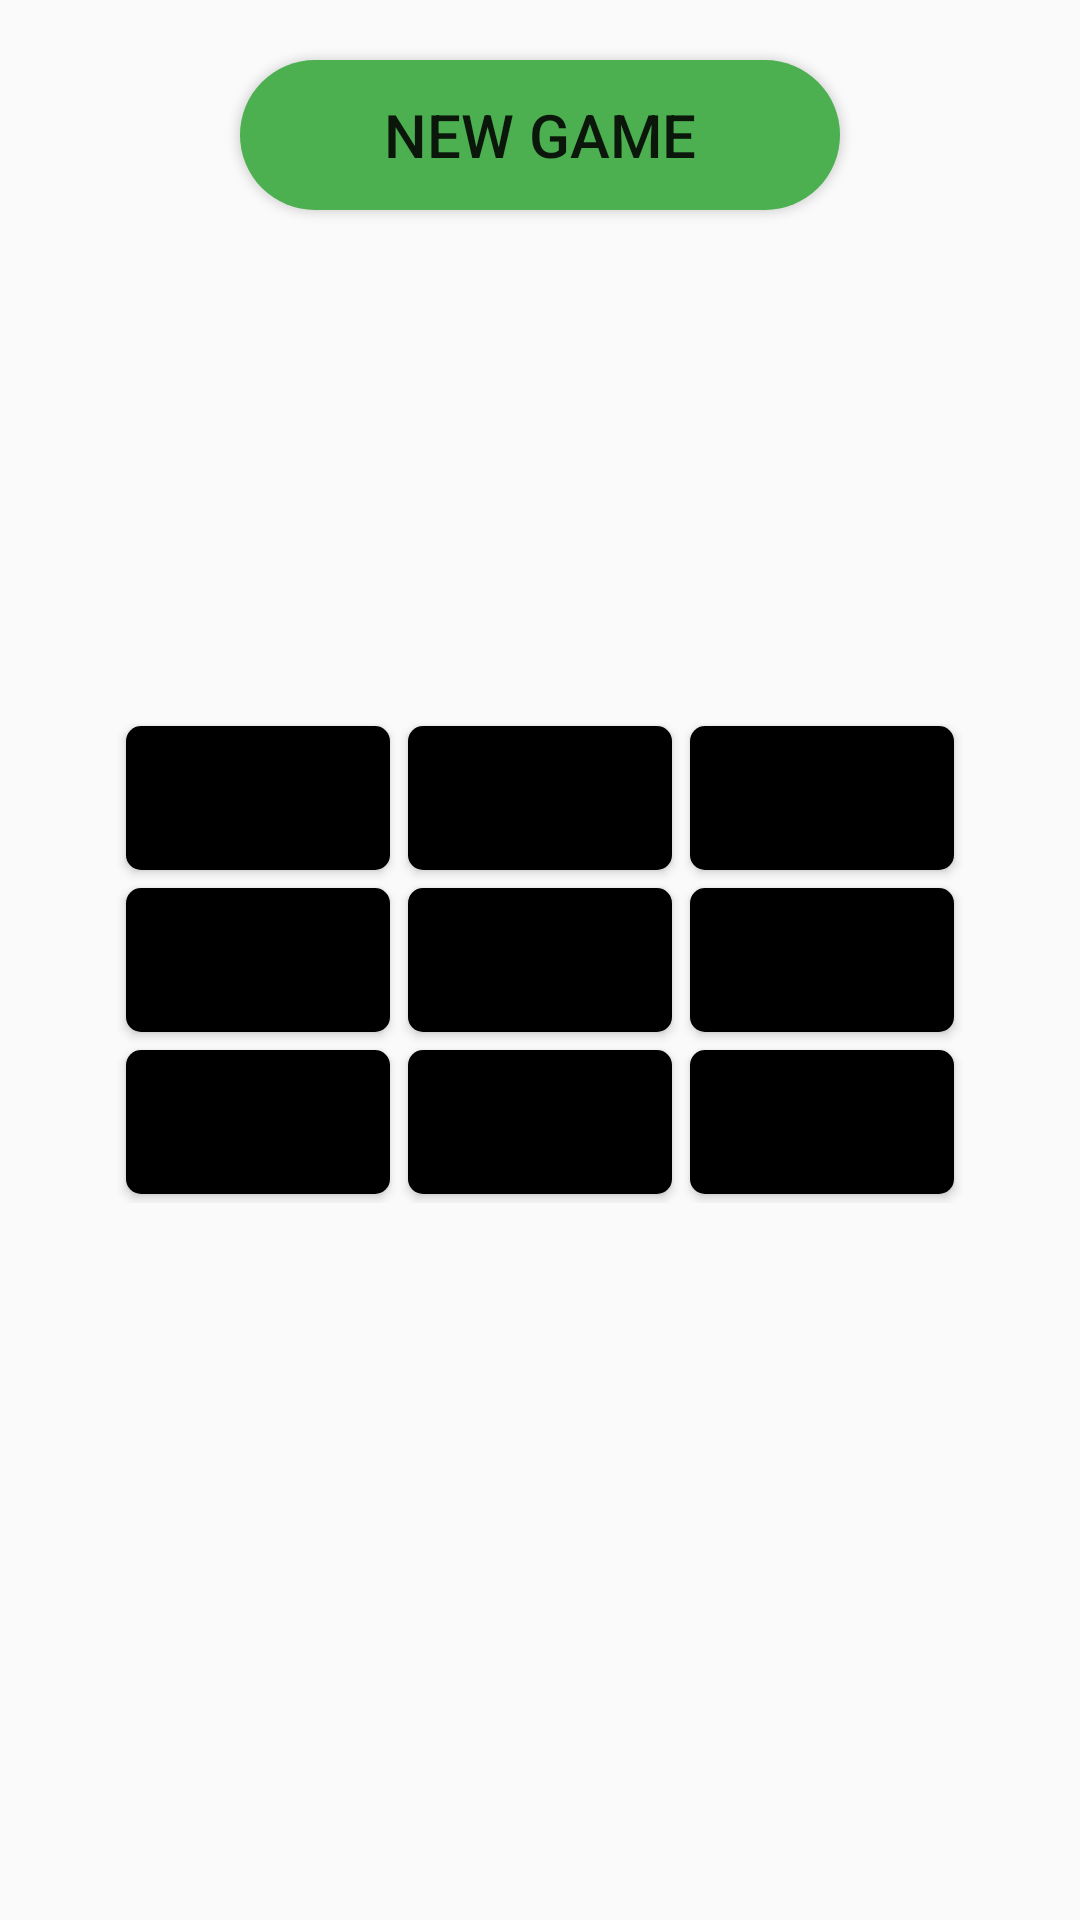

Write the Android layout XML for this screen, with the resource values it uses.
<!-- AndroidManifest.xml: application theme Theme.Tic_Tac_Toe -->
<!-- res/layout/activity_main.xml -->
<?xml version="1.0" encoding="utf-8"?>
<RelativeLayout xmlns:android="http://schemas.android.com/apk/res/android"
    xmlns:tools="http://schemas.android.com/tools"
    android:layout_width="match_parent"
    android:layout_height="match_parent"
    android:background="@drawable/bg"
    tools:context=".activities.MainActivity">

    <Button
        android:id="@+id/btnNewGame"
        android:layout_width="@dimen/_200dp"
        android:layout_height="@dimen/_50dp"
        android:layout_centerHorizontal="true"
        android:layout_marginVertical="@dimen/_20dp"
        android:background="@drawable/round_button_new_game"
        android:text="@string/txt_new_game"
        android:textSize="@dimen/_20sp" />

    <GridLayout
        android:layout_width="wrap_content"
        android:layout_height="wrap_content"
        android:layout_centerInParent="true"
        android:columnCount="3">


        <Button
            android:id="@+id/btn1"
            android:layout_margin="@dimen/_3dp"
            android:background="@drawable/btn_round_corner"
            android:onClick="check"
            android:textColor="@color/white"
            android:textStyle="bold" />

        <Button
            android:id="@+id/btn2"
            android:layout_margin="@dimen/_3dp"
            android:background="@drawable/btn_round_corner"
            android:onClick="check"
            android:textColor="@color/white"
            android:textStyle="bold" />

        <Button
            android:id="@+id/btn3"
            android:layout_margin="@dimen/_3dp"
            android:background="@drawable/btn_round_corner"
            android:onClick="check"
            android:textColor="@color/white"
            android:textStyle="bold" />

        <Button
            android:id="@+id/btn4"
            android:layout_margin="@dimen/_3dp"
            android:background="@drawable/btn_round_corner"
            android:onClick="check"
            android:textColor="@color/white"
            android:textStyle="bold" />

        <Button
            android:id="@+id/btn5"
            android:layout_margin="@dimen/_3dp"
            android:background="@drawable/btn_round_corner"
            android:onClick="check"
            android:textColor="@color/white"
            android:textStyle="bold" />

        <Button
            android:id="@+id/btn6"
            android:layout_margin="@dimen/_3dp"
            android:background="@drawable/btn_round_corner"
            android:onClick="check"
            android:textColor="@color/white"
            android:textStyle="bold" />

        <Button
            android:id="@+id/btn7"
            android:layout_margin="@dimen/_3dp"
            android:background="@drawable/btn_round_corner"
            android:onClick="check"
            android:textColor="@color/white"
            android:textStyle="bold" />

        <Button
            android:id="@+id/btn8"
            android:layout_margin="@dimen/_3dp"
            android:background="@drawable/btn_round_corner"
            android:onClick="check"
            android:textColor="@color/white"
            android:textStyle="bold" />

        <Button
            android:id="@+id/btn9"
            android:layout_margin="@dimen/_3dp"
            android:background="@drawable/btn_round_corner"
            android:onClick="check"
            android:textColor="@color/white"
            android:textStyle="bold" />
    </GridLayout>

</RelativeLayout>
<!-- resources referenced by this layout -->
<resources>
  <color name="white">#FFFFFFFF</color>
  <dimen name="_200dp">200dp</dimen>
  <dimen name="_20dp">20dp</dimen>
  <dimen name="_20sp">20sp</dimen>
  <dimen name="_3dp">3dp</dimen>
  <dimen name="_50dp">50dp</dimen>
  <!-- drawable btn_round_corner (drawable) -->
  <?xml version="1.0" encoding="utf-8"?>
  <shape xmlns:android="http://schemas.android.com/apk/res/android"
  
      android:shape ="rectangle">
      <solid android:color="@color/black"/>
      <corners android:radius="5dp"/>
  </shape>
  <!-- drawable round_button_new_game (drawable) -->
  <?xml version="1.0" encoding="utf-8"?>
  <shape xmlns:android="http://schemas.android.com/apk/res/android"
  
  android:shape ="rectangle">
  <solid android:color="#4CAF50"/>
  <corners android:radius="25dp"/>
  </shape>
  <string name="txt_new_game">New Game</string>
  <style name="Theme.Tic_Tac_Toe" parent="Theme.AppCompat.DayNight.NoActionBar">
          
          <item name="colorPrimary">@color/purple_500</item>
          <item name="colorPrimaryVariant">@color/purple_700</item>
          <item name="colorOnPrimary">@color/white</item>
          
          <item name="colorSecondary">@color/teal_200</item>
          <item name="colorSecondaryVariant">@color/teal_700</item>
          <item name="colorOnSecondary">@color/black</item>
          
          <item name="android:statusBarColor">?attr/colorPrimaryVariant</item>
          
      </style>
  <color name="black">#FF000000</color>
  <color name="purple_500">#FF6200EE</color>
  <color name="purple_700">#FF3700B3</color>
  <color name="teal_200">#FF03DAC5</color>
  <color name="teal_700">#FF018786</color>
</resources>
